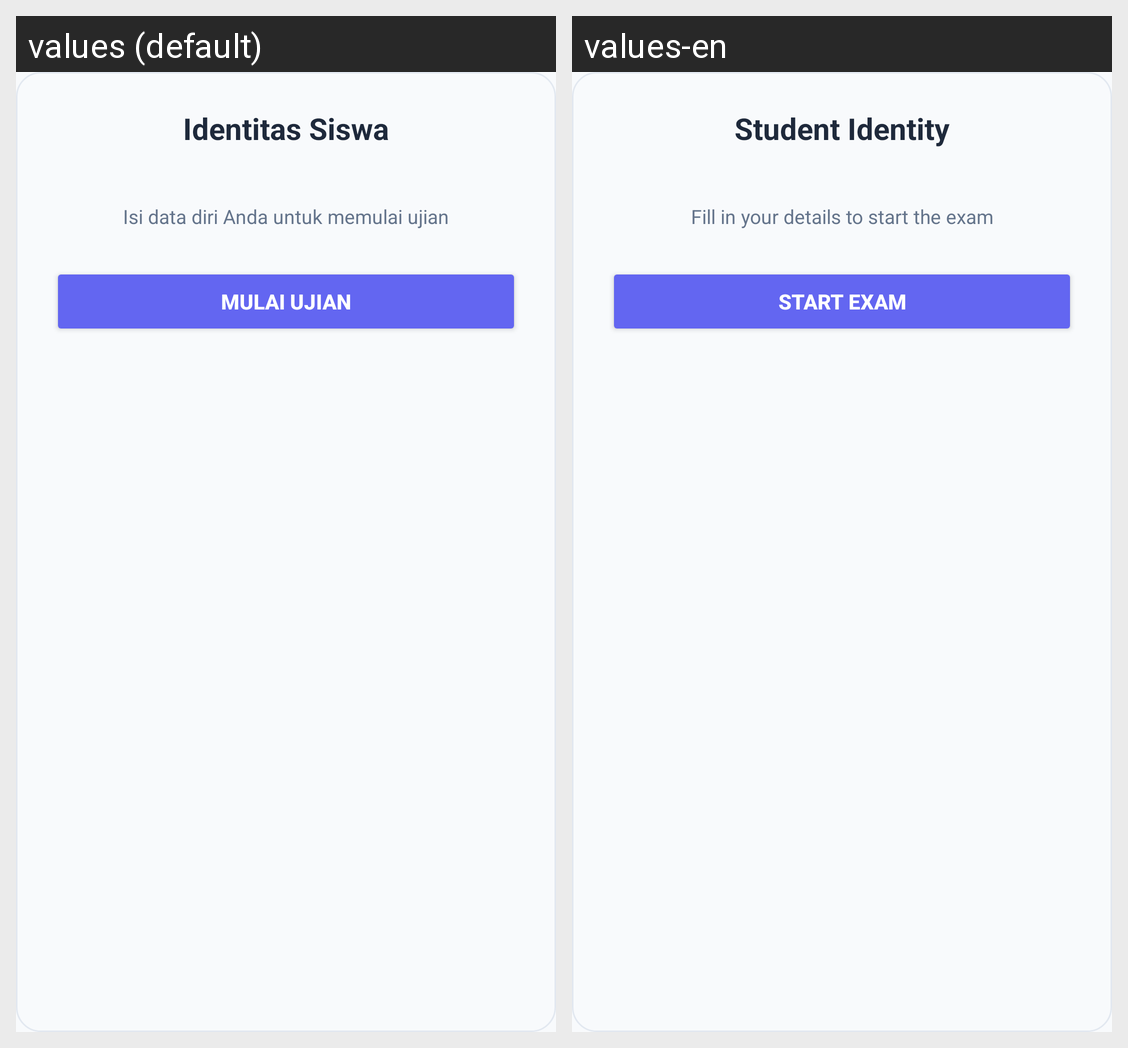

Here is an Android app screen in its default locale and in the app's own translations. Write out the translated-string differences for the strings that appear on this screen.
Android screen res/layout/dialog_student_identity.xml rendered under 2 locales, left to right: values (default), values-en. Device: Nexus 5 (rendered at 1080×1920; each locale shown at half size, 540×960, under a caption strip naming it); theme Theme.ExamVan.
Strings drawn on this screen, with the default value and each locale's value (text and hints the layout hard-codes, and strings that could not be matched under every locale, appear in the picture but are not listed):

identity_dialog_title
  values: Identitas Siswa
  values-en: Student Identity

identity_dialog_subtitle
  values: Isi data diri Anda untuk memulai ujian
  values-en: Fill in your details to start the exam

btn_start_exam
  values: Mulai Ujian
  values-en: Start Exam
